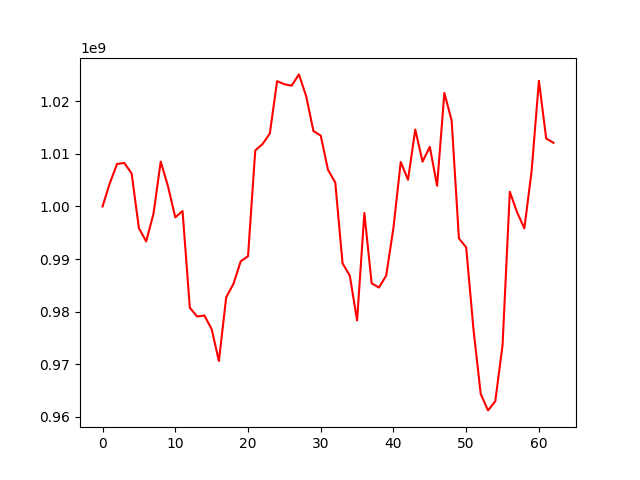

Source data for this figure (header and first rows):
, 0
0, 1000000000
1, 1004425331
2, 1008080338
3, 1008260787
4, 1006266305
5, 995864892
6, 993346270
7, 998571712
8, 1008526762
9, 1003823131
10, 997917451
11, 999134232
12, 980745483
13, 979071015
14, 979265668
15, 976688849
16, 970609988
17, 982717964
18, 985279403
19, 989574423
20, 990522940
21, 1010651181
22, 1011849868
23, 1013844296
24, 1023821374
25, 1023236124
26, 1022953022
27, 1025099727
28, 1020953985
29, 1014313246
30, 1013471551
31, 1006963232
32, 1004541348
33, 989189429
34, 986813187
35, 978323083
36, 998752679
37, 985396709
38, 984576251
39, 986829692
40, 995953155
41, 1008445886
42, 1005067540
43, 1014620637
44, 1008509457
45, 1011332622
46, 1003933427
47, 1021575954
48, 1016327673
49, 993918367
50, 992214041
51, 976654331
52, 964346110
53, 961219907
54, 962952211
55, 973602618
56, 1002792186
57, 998883339
58, 995823826
59, 1006768509
... 3 more rows
